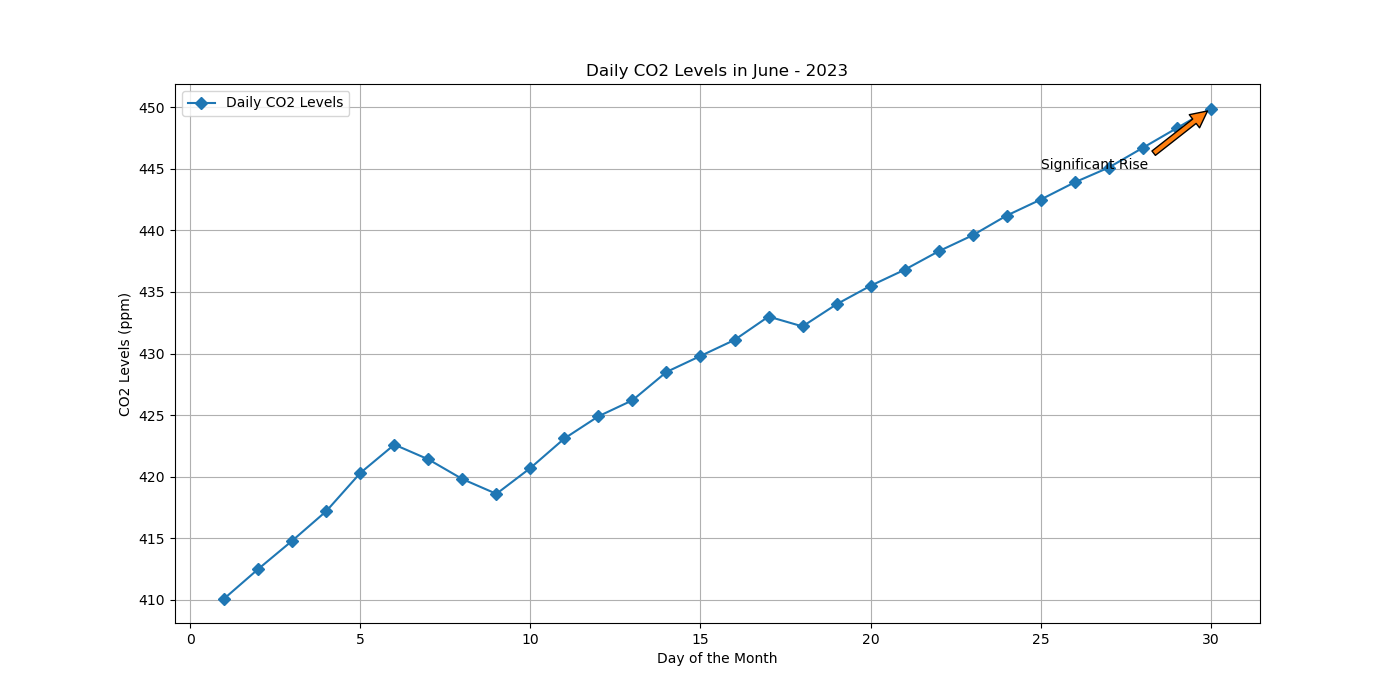

Source data for this figure (header and first rows):
Day, CO2_Level
1, 410.1
2, 412.5
3, 414.8
4, 417.2
5, 420.3
6, 422.6
7, 421.4
8, 419.8
9, 418.6
10, 420.7
11, 423.1
12, 424.9
13, 426.2
14, 428.5
15, 429.8
16, 431.1
17, 433.0
18, 432.2
19, 434.0
20, 435.5
21, 436.8
22, 438.3
23, 439.6
24, 441.2
25, 442.5
26, 443.9
27, 445.1
28, 446.7
29, 448.3
30, 449.9
